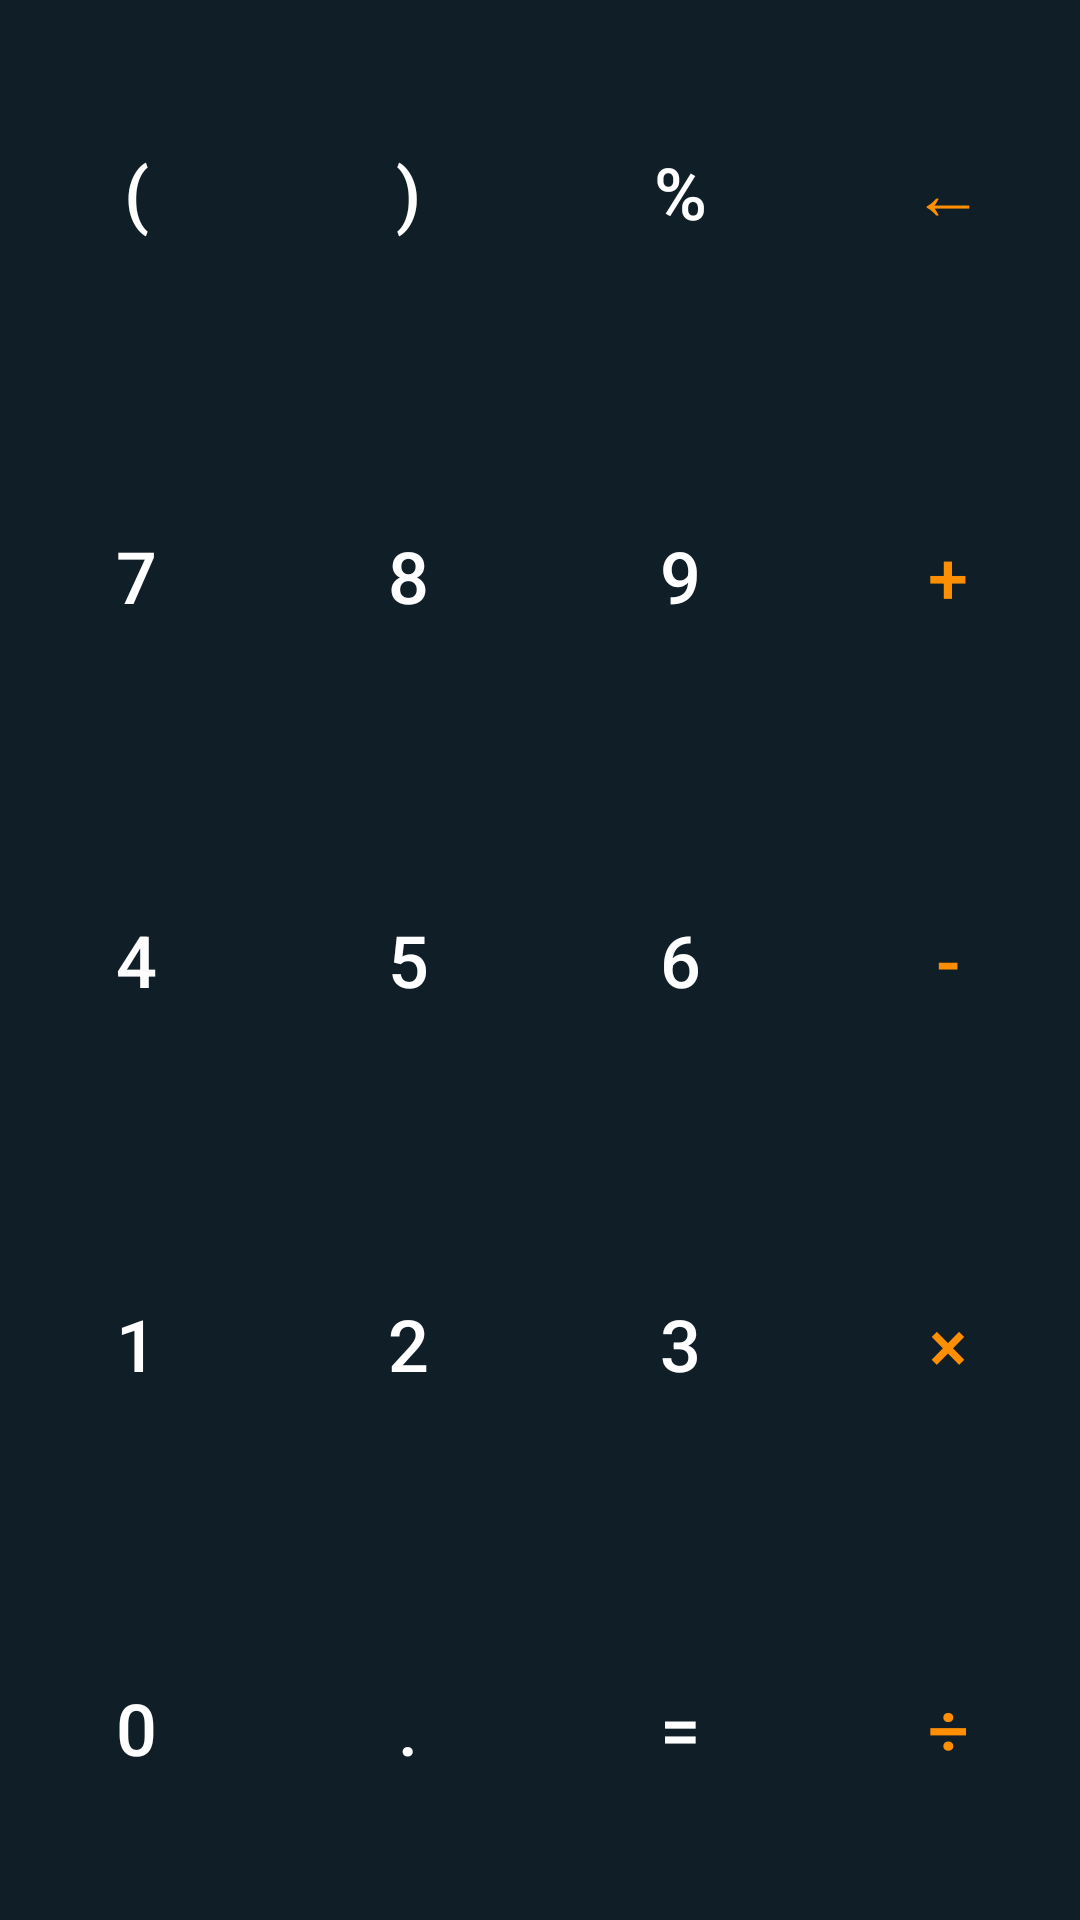

The Android layout XML behind this screen, and the referenced resources:
<!-- AndroidManifest.xml: application theme Theme.Calc -->
<!-- res/layout/main_buttons_layout.xml -->
<?xml version="1.0" encoding="utf-8"?>
<layout xmlns:tools="http://schemas.android.com/tools"
    xmlns:android="http://schemas.android.com/apk/res/android">

    <LinearLayout
        android:id="@+id/mainButtons"
        android:layout_width="match_parent"
        android:layout_height="match_parent"
        android:baselineAligned="true"
        android:orientation="horizontal"
        tools:showIn="@layout/activity_main">

        <TableLayout
            android:id="@+id/tableLayout"
            android:layout_width="0dp"
            android:layout_height="match_parent"
            android:layout_weight="4">

            <TableRow
                android:layout_width="match_parent"
                android:layout_height="match_parent"
                android:layout_weight="1">

                <Button
                    android:id="@+id/btnBracketLeft"
                    style="@style/Button"
                    android:layout_width="match_parent"
                    android:layout_height="match_parent"
                    android:layout_weight="1"
                    android:text="@string/btn_brace_left" />

                <Button
                    android:id="@+id/btnBracketRight"
                    style="@style/Button"
                    android:layout_width="match_parent"
                    android:layout_height="match_parent"
                    android:layout_weight="1"
                    android:text="@string/btn_brace_right" />

                <Button
                        android:id="@+id/btnPercent"
                        style="@style/Button"
                        android:layout_width="match_parent"
                        android:layout_height="match_parent"
                        android:layout_weight="1"
                        android:text="@string/btn_percent"
                        android:gravity="clip_horizontal|clip_vertical|center_horizontal|center_vertical" />
            </TableRow>

            <TableRow
                android:layout_width="match_parent"
                android:layout_height="match_parent"
                android:layout_weight="1">

                <Button
                    android:id="@+id/btnNum7"
                    style="@style/Button"
                    android:layout_width="match_parent"
                    android:layout_height="match_parent"
                    android:layout_weight="1"
                    android:text="@string/btn_num_7" />

                <Button
                    android:id="@+id/btnNum8"
                    style="@style/Button"
                    android:layout_width="match_parent"
                    android:layout_height="match_parent"
                    android:layout_weight="1"
                    android:text="@string/btn_num_8" />

                <Button
                    android:id="@+id/btnNum9"
                    style="@style/Button"
                    android:layout_width="match_parent"
                    android:layout_height="match_parent"
                    android:layout_weight="1"
                    android:text="@string/btn_num_9" />

            </TableRow>

            <TableRow
                android:layout_width="match_parent"
                android:layout_height="match_parent"
                android:layout_weight="1">

                <Button
                    android:id="@+id/btnNum4"
                    style="@style/Button"
                    android:layout_width="match_parent"
                    android:layout_height="match_parent"
                    android:layout_weight="1"
                    android:text="@string/btn_num_4" />

                <Button
                    android:id="@+id/btnNum5"
                    style="@style/Button"
                    android:layout_width="match_parent"
                    android:layout_height="match_parent"
                    android:layout_weight="1"
                    android:text="@string/btn_num_5" />

                <Button
                    android:id="@+id/btnNum6"
                    style="@style/Button"
                    android:layout_width="match_parent"
                    android:layout_height="match_parent"
                    android:layout_weight="1"
                    android:text="@string/btn_num_6" />

            </TableRow>

            <TableRow
                android:layout_width="match_parent"
                android:layout_height="match_parent"
                android:layout_weight="1">

                <Button
                    android:id="@+id/btnNum1"
                    style="@style/Button"
                    android:layout_width="match_parent"
                    android:layout_height="match_parent"
                    android:layout_weight="1"
                    android:text="@string/btn_num_1" />

                <Button
                    android:id="@+id/btnNum2"
                    style="@style/Button"
                    android:layout_width="match_parent"
                    android:layout_height="match_parent"
                    android:layout_weight="1"
                    android:text="@string/btn_num_2" />

                <Button
                    android:id="@+id/btnNum3"
                    style="@style/Button"
                    android:layout_width="match_parent"
                    android:layout_height="match_parent"
                    android:layout_weight="1"
                    android:text="@string/btn_num_3" />

            </TableRow>

            <TableRow
                android:layout_width="match_parent"
                android:layout_height="match_parent"
                android:layout_weight="1">

                <Button
                    android:id="@+id/btnNum0"
                    style="@style/Button"
                    android:layout_width="match_parent"
                    android:layout_height="match_parent"
                    android:layout_weight="1"
                    android:text="@string/btn_num_0" />

                <Button
                    android:id="@+id/btnDecimal"
                    style="@style/Button"
                    android:layout_width="match_parent"
                    android:layout_height="match_parent"
                    android:layout_weight="1"
                    android:text="@string/btn_decimal" />

                <Button
                    android:id="@+id/btnAnswer"
                    style="@style/Button"
                    android:layout_width="match_parent"
                    android:layout_height="match_parent"
                    android:layout_weight="1"
                    android:text="@string/btn_answer" />

            </TableRow>
        </TableLayout>

        <LinearLayout
            android:id="@+id/operatorsLayout"
            android:layout_width="wrap_content"
            android:layout_height="match_parent"
            android:orientation="vertical">

            <Button
                    android:id="@+id/btnBackspace"
                    style="@style/Button.Operator"
                    android:layout_width="match_parent"
                    android:layout_height="match_parent"
                    android:layout_weight="1"
                    android:text="@string/btn_backspace" />

            <Button
                    android:id="@+id/btnOpPlus"
                    style="@style/Button.Operator"
                    android:layout_width="match_parent"
                    android:layout_height="match_parent"
                    android:layout_weight="1"
                    android:text="@string/btn_op_plus" />

            <Button
                    android:id="@+id/btnOpMinus"
                    style="@style/Button.Operator"
                    android:layout_width="match_parent"
                    android:layout_height="match_parent"
                    android:layout_weight="1"
                    android:text="@string/btn_op_minus" />

            <Button
                    android:id="@+id/btnOpMultiply"
                    style="@style/Button.Operator"
                    android:layout_width="match_parent"
                    android:layout_height="match_parent"
                    android:layout_weight="1"
                    android:text="@string/btn_op_multiply" />

            <Button
                android:id="@+id/btnOpDivide"
                style="@style/Button.Operator"
                android:layout_width="match_parent"
                android:layout_height="match_parent"
                android:layout_weight="1"
                android:text="@string/btn_op_divide" />
        </LinearLayout>
    </LinearLayout>
</layout>
<!-- res/layout/activity_main.xml (included above) -->
<?xml version="1.0" encoding="utf-8"?>
<layout xmlns:tools="http://schemas.android.com/tools"
        xmlns:app="http://schemas.android.com/apk/res-auto"
        xmlns:android="http://schemas.android.com/apk/res/android">

    <data>

        <variable
                name="calc"
                type="com.github.arturnikolaenko.calc.Calculator" />
    </data>

    <androidx.constraintlayout.widget.ConstraintLayout
            android:layout_width="match_parent"
            android:layout_height="match_parent"
            tools:context=".MainActivity">


        <LinearLayout
                android:orientation="horizontal"
                android:layout_width="0dp"
                android:layout_height="56dp"
                app:layout_constraintTop_toTopOf="parent"
                app:layout_constraintStart_toStartOf="parent"
                app:layout_constraintEnd_toEndOf="parent"
                app:layout_constraintBottom_toTopOf="@id/mainInput"
                android:id="@+id/customToolbar"
                style="@style/Toolbar"></LinearLayout>

        <EditText
                android:id="@+id/mainInput"
                style="@style/MainView"
                android:layout_width="0dp"
                android:layout_height="0dp"
                android:text='@{calc.text.replace("*", "\u00D7").replace("/", "\u00F7")}'
                app:layout_constraintBottom_toTopOf="@id/controlsHost"
                app:layout_constraintEnd_toEndOf="parent"
                app:layout_constraintStart_toStartOf="parent"
                android:elevation="@dimen/text_view_elevation"
                android:cursorVisible="true"
                android:enabled="false"
                app:layout_constraintTop_toBottomOf="@id/customToolbar" />

        <FrameLayout
                android:id="@+id/controlsHost"
                android:layout_width="0dp"
                android:layout_height="0dp"
                app:layout_constraintBottom_toBottomOf="parent"
                app:layout_constraintEnd_toEndOf="parent"
                app:layout_constraintStart_toStartOf="parent"
                app:layout_constraintTop_toBottomOf="@id/mainInput">

            <include
                    layout="@layout/main_buttons_layout"
                    android:id="@+id/mainButtons" />

            <include
                    android:id="@+id/functionButtons"
                    layout="@layout/functions_layout"
                    android:visibility="gone" />

            <Button
                    android:id="@+id/btnSwitchControls"
                    android:layout_width="20dp"
                    android:layout_height="40dp"
                    android:layout_gravity="center_vertical|end"
                    android:visibility="visible"
                    android:background="@drawable/slide_button"
                    style="@style/ControlsSwitchButton" />

        </FrameLayout>


    </androidx.constraintlayout.widget.ConstraintLayout>
</layout>
<!-- res/layout/functions_layout.xml (included above) -->
<?xml version="1.0" encoding="utf-8"?>
<layout xmlns:android="http://schemas.android.com/apk/res/android">

    <TableLayout
            android:layout_width="match_parent"
            android:layout_height="match_parent"
            android:id="@+id/functionButtons">

        <TableRow
                android:layout_width="match_parent"
                android:layout_height="match_parent"
                android:layout_weight="1">

            <Button
                    android:id="@+id/btnCos"
                    style="@style/Button.Function"
                    android:layout_width="match_parent"
                    android:layout_height="match_parent"
                    android:layout_weight="1"
                    android:text="@string/btn_cos" />

            <Button
                    android:id="@+id/btnSin"
                    style="@style/Button.Function"
                    android:layout_width="match_parent"
                    android:layout_height="match_parent"
                    android:layout_weight="1"
                    android:text="@string/btn_sin" />

            <Button
                    android:id="@+id/btnTan"
                    style="@style/Button.Function"
                    android:layout_width="match_parent"
                    android:layout_height="match_parent"
                    android:layout_weight="1"
                    android:text="@string/btn_tan" />

            <Button
                    android:id="@+id/btnPi"
                    style="@style/Button.Function"
                    android:layout_width="match_parent"
                    android:layout_height="match_parent"
                    android:layout_weight="1"
                    android:text="@string/btn_pi" />
        </TableRow>

        <TableRow
                android:layout_width="match_parent"
                android:layout_height="match_parent"
                android:layout_weight="1">

            <Button
                    android:id="@+id/btnExp"
                    style="@style/Button.Function"
                    android:layout_width="match_parent"
                    android:layout_height="match_parent"
                    android:layout_weight="1"
                    android:text="@string/btn_exp" />

            <Button
                    android:id="@+id/btnExpA"
                    style="@style/Button.Function"
                    android:layout_width="match_parent"
                    android:layout_height="match_parent"
                    android:layout_weight="1"
                    android:text="@string/btn_exp_a" />

            <Button
                    android:id="@+id/btnLog"
                    style="@style/Button.Function"
                    android:layout_width="match_parent"
                    android:layout_height="match_parent"
                    android:layout_weight="1"
                    android:text="@string/btn_log" />

            <Button
                    android:id="@+id/btnLn"
                    style="@style/Button.Function"
                    android:layout_width="match_parent"
                    android:layout_height="match_parent"
                    android:layout_weight="1"
                    android:text="@string/btn_ln" />

        </TableRow>

        <TableRow
                android:layout_width="match_parent"
                android:layout_height="match_parent"
                android:layout_weight="1">

            <Button
                    android:id="@+id/btnSqrt"
                    style="@style/Button.Function"
                    android:layout_width="match_parent"
                    android:layout_height="match_parent"
                    android:layout_weight="1"
                    android:text="@string/btn_sqrt" />

            <Button
                    android:id="@+id/btnPowA"
                    style="@style/Button.Function"
                    android:layout_width="match_parent"
                    android:layout_height="match_parent"
                    android:layout_weight="1"
                    android:text="@string/btn_pow_a" />
        </TableRow>

    </TableLayout>
</layout>
<!-- resources referenced by this layout -->
<resources>
  <dimen name="text_view_elevation">4dp</dimen>
  <!-- drawable slide_button (drawable) -->
  <?xml version="1.0" encoding="utf-8"?>
  <selector xmlns:android="http://schemas.android.com/apk/res/android">
      <item>
          <shape android:shape="rectangle">
              <solid android:color="#40000000" />
              <corners android:topLeftRadius="20dp" android:bottomLeftRadius="20dp" />
          </shape>
      </item>
  </selector>
  <string name="btn_answer">=</string>
  <string name="btn_backspace">\u2190</string>
  <string name="btn_brace_left">(</string>
  <string name="btn_brace_right">)</string>
  <string name="btn_cos">cos</string>
  <string name="btn_decimal">.</string>
  <string name="btn_exp">e</string>
  <string name="btn_exp_a">e\u1D43</string>
  <string name="btn_ln">ln</string>
  <string name="btn_log">log</string>
  <string name="btn_num_0">0</string>
  <string name="btn_num_1">1</string>
  <string name="btn_num_2">2</string>
  <string name="btn_num_3">3</string>
  <string name="btn_num_4">4</string>
  <string name="btn_num_5">5</string>
  <string name="btn_num_6">6</string>
  <string name="btn_num_7">7</string>
  <string name="btn_num_8">8</string>
  <string name="btn_num_9">9</string>
  <string name="btn_op_divide">\u00F7</string>
  <string name="btn_op_minus">-</string>
  <string name="btn_op_multiply">\u00D7</string>
  <string name="btn_op_plus">+</string>
  <string name="btn_percent">%</string>
  <string name="btn_pi">\u03C0</string>
  <string name="btn_pow_a">x\u1D43</string>
  <string name="btn_sin">sin</string>
  <string name="btn_sqrt">\u221Ax</string>
  <string name="btn_tan">tan</string>
  <style name="Button" parent="Widget.AppCompat.Button.Borderless">
          <item name="android:background">@drawable/button_ripple</item>
          <item name="android:textSize">?attr/btnTextSize</item>
      </style>
  <style name="Button.Function">
          <item name="android:textAllCaps">false</item>
      </style>
  <style name="Button.Operator">
          <item name="android:textColor">?attr/colorSecondary</item>
      </style>
  <style name="ControlsSwitchButton">
          <item name="android:background">@drawable/slide_button</item>
          <item name="android:textAllCaps">false</item>
          <item name="android:elevation">8dp</item>
      </style>
  <style name="MainView" parent="Widget.AppCompat.TextView">
          <item name="android:background">?attr/colorPrimary</item>
          <item name="android:editable">false</item>
          <item name="android:textSize">?attr/displayTextSize</item>
          <item name="android:textColor">?attr/colorOnPrimary</item>
      </style>
  <style name="Toolbar" parent="Widget.AppCompat.Toolbar">
          <item name="android:background">?attr/colorPrimaryVariant</item>
          <item name="titleTextColor">?attr/colorOnPrimary</item>
          <item name="android:actionMenuTextColor">?attr/colorOnPrimary</item>
      </style>
  <!-- drawable button_ripple (drawable) -->
  <?xml version="1.0" encoding="utf-8"?>
  <ripple xmlns:android="http://schemas.android.com/apk/res/android"
          android:color="?attr/colorPrimary">
  
  
  
  
  
  
  
  
  
      <item android:drawable="?attr/colorPrimaryVariant" />
  </ripple>
  <color name="blue_gray">#37464f</color>
  <color name="blue_gray_dark">#101f27</color>
  <color name="white">#FFFFFFFF</color>
  <color name="orange">#ff8f00</color>
  <color name="black">#FF000000</color>
  <dimen name="btn_text_size">24sp</dimen>
  <dimen name="display_text_size">52sp</dimen>
  <dimen name="btn_text_size_small">20sp</dimen>
  <dimen name="display_text_size_small">20sp</dimen>
</resources>
